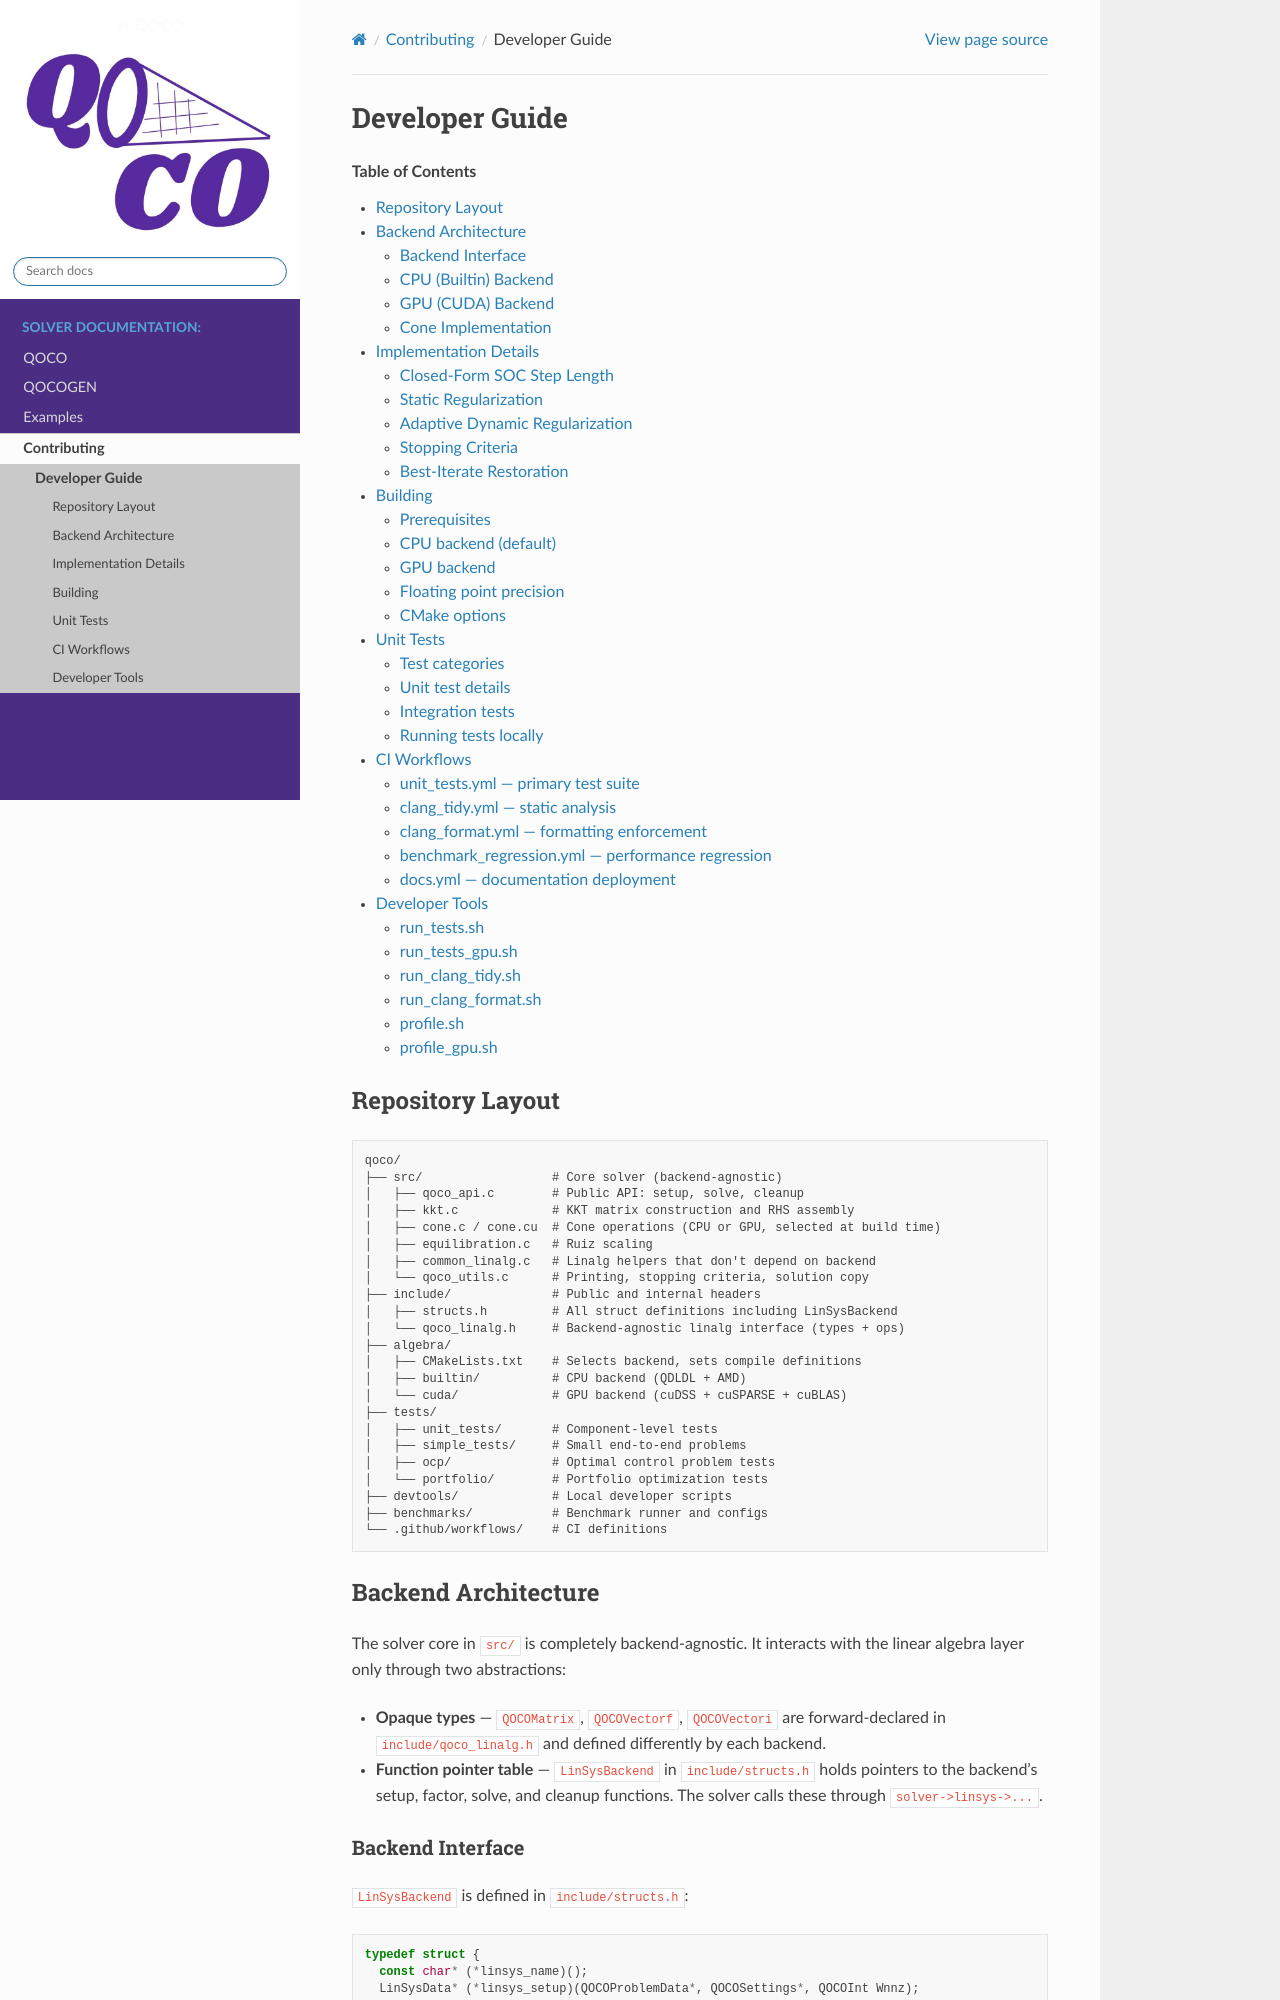

repository: qoco-org/qoco · page: contributing/developer_guide.html · generator: sphinx

Developer Guide
===============

.. contents:: Table of Contents
   :local:
   :depth: 2

Repository Layout
-----------------

.. code-block:: text

   qoco/
   ├── src/                  # Core solver (backend-agnostic)
   │   ├── qoco_api.c        # Public API: setup, solve, cleanup
   │   ├── kkt.c             # KKT matrix construction and RHS assembly
   │   ├── cone.c / cone.cu  # Cone operations (CPU or GPU, selected at build time)
   │   ├── equilibration.c   # Ruiz scaling
   │   ├── common_linalg.c   # Linalg helpers that don't depend on backend
   │   └── qoco_utils.c      # Printing, stopping criteria, solution copy
   ├── include/              # Public and internal headers
   │   ├── structs.h         # All struct definitions including LinSysBackend
   │   └── qoco_linalg.h     # Backend-agnostic linalg interface (types + ops)
   ├── algebra/
   │   ├── CMakeLists.txt    # Selects backend, sets compile definitions
   │   ├── builtin/          # CPU backend (QDLDL + AMD)
   │   └── cuda/             # GPU backend (cuDSS + cuSPARSE + cuBLAS)
   ├── tests/
   │   ├── unit_tests/       # Component-level tests
   │   ├── simple_tests/     # Small end-to-end problems
   │   ├── ocp/              # Optimal control problem tests
   │   └── portfolio/        # Portfolio optimization tests
   ├── devtools/             # Local developer scripts
   ├── benchmarks/           # Benchmark runner and configs
   └── .github/workflows/    # CI definitions

Backend Architecture
--------------------

The solver core in ``src/`` is completely backend-agnostic. It interacts with the
linear algebra layer only through two abstractions:

- **Opaque types** — ``QOCOMatrix``, ``QOCOVectorf``, ``QOCOVectori`` are forward-declared
  in ``include/qoco_linalg.h`` and defined differently by each backend.
- **Function pointer table** — ``LinSysBackend`` in ``include/structs.h`` holds pointers
  to the backend's setup, factor, solve, and cleanup functions. The solver calls these
  through ``solver->linsys->...``.

Backend Interface
~~~~~~~~~~~~~~~~~

``LinSysBackend`` is defined in ``include/structs.h``:

.. code-block:: c

   typedef struct {
     const char* (*linsys_name)();
     LinSysData* (*linsys_setup)(QOCOProblemData*, QOCOSettings*, QOCOInt Wnnz);
     void (*linsys_set_nt_identity)(LinSysData*, QOCOInt m);
     void (*linsys_update_nt)(LinSysData*, QOCOVectorf* WtW_vec,
                              QOCOFloat kkt_static_reg_G, QOCOInt m);
     void (*linsys_update_data)(LinSysData*, QOCOProblemData*);
     void (*linsys_factor)(LinSysData*, QOCOInt n, QOCOFloat kkt_dynamic_reg);
     void (*linsys_solve)(LinSysData*, QOCOWorkspace*, QOCOVectorf* b,
                          QOCOVectorf* x, QOCOFloat ir_tol,
                          QOCOInt max_ir_iters);
     void (*linsys_cleanup)(LinSysData*);
   } LinSysBackend;

Each backend exports a ``LinSysBackend backend`` global that is linked into the
final binary. The solver calls ``linsys_setup`` at startup and thereafter calls
``linsys_factor`` / ``linsys_solve`` each iteration to solve the KKT system.

**Backend selection** happens at configure time via the CMake variable
``QOCO_ALGEBRA_BACKEND`` (default: ``builtin``). ``algebra/CMakeLists.txt`` validates
the choice, adds the corresponding directory to the include path, defines either
``QOCO_ALGEBRA_BACKEND_BUILTIN`` or ``QOCO_ALGEBRA_BACKEND_CUDA``, and calls
``add_subdirectory`` on the backend folder. The root ``CMakeLists.txt`` then picks
``src/cone.c`` (builtin) or ``src/cone.cu`` (CUDA) accordingly.
